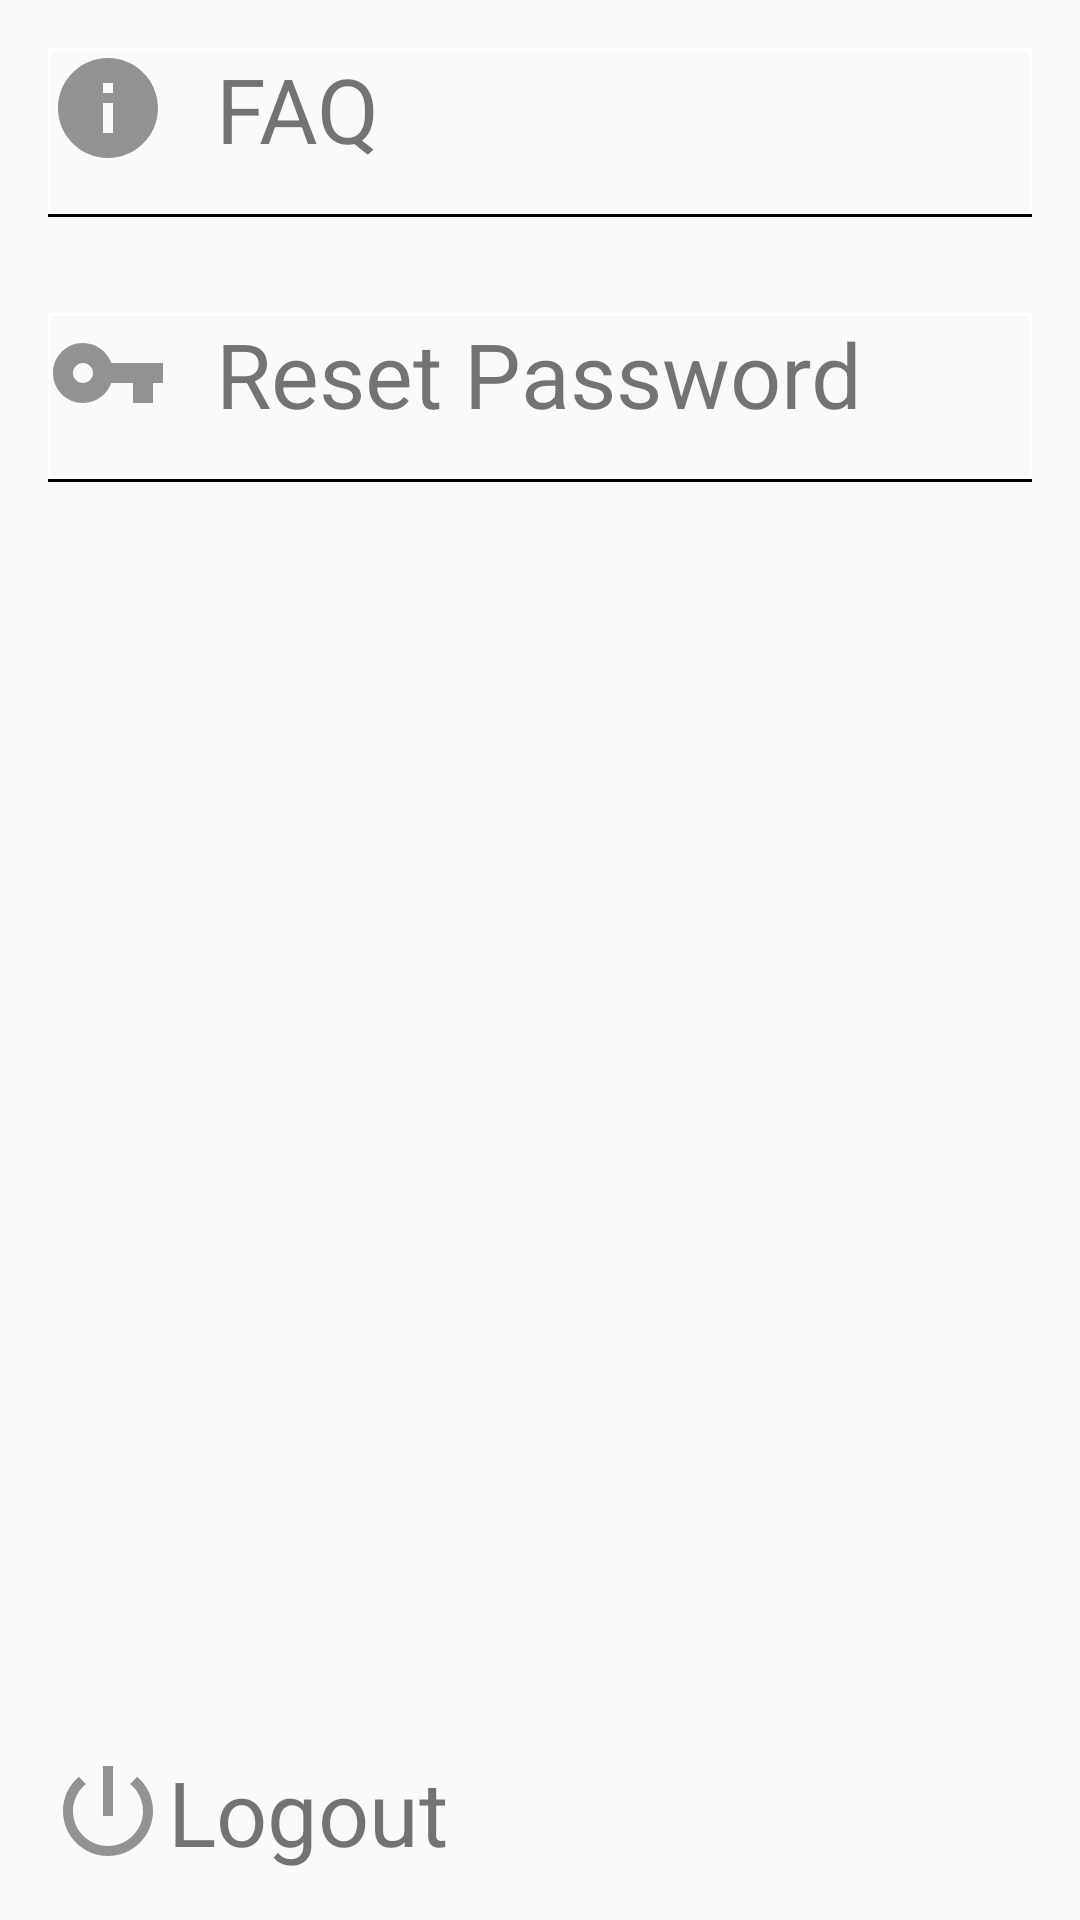

Reconstruct the res/layout file that produces this screen, plus the resources it refers to.
<!-- AndroidManifest.xml: application theme Theme.AppCompat.Light.NoActionBar. -->
<!-- res/layout/activity_setting.xml -->
<?xml version="1.0" encoding="utf-8"?>
<RelativeLayout xmlns:android="http://schemas.android.com/apk/res/android"
    xmlns:app="http://schemas.android.com/apk/res-auto"
    xmlns:tools="http://schemas.android.com/tools"
    android:layout_width="match_parent"
    android:layout_height="match_parent"
    tools:context=".SettingActivity.SettingActivity">

    <LinearLayout
        android:id="@+id/lay_faq"
        android:layout_width="match_parent"
        android:layout_height="wrap_content"
        android:layout_margin="16dp"
        android:paddingBottom="16dp"
        android:background="@drawable/tv_line_bottom"
        android:orientation="horizontal">
        
        <ImageView
            android:layout_width="40dp"
            android:layout_height="40dp"
            android:src="@drawable/ic_faq"/>
        
        <TextView
            android:layout_width="wrap_content"
            android:layout_height="wrap_content"
            android:layout_marginLeft="16dp"
            android:text="FAQ"
            android:textSize="30dp"
            />
    </LinearLayout>

    <LinearLayout
        android:id="@+id/lay_reset_pass"
        android:layout_below="@id/lay_faq"
        android:layout_width="match_parent"
        android:layout_height="wrap_content"
        android:paddingBottom="16dp"
        android:layout_margin="16dp"
        android:background="@drawable/tv_line_bottom"
        android:orientation="horizontal">

        <ImageView
            android:layout_width="40dp"
            android:layout_height="40dp"
            android:src="@drawable/ic_key"/>

        <TextView
            android:layout_width="wrap_content"
            android:layout_height="wrap_content"
            android:layout_marginLeft="16dp"
            android:text="Reset Password"
            android:textSize="30dp"
            />
    </LinearLayout>

    <LinearLayout
        android:id="@+id/lay_logout"
        android:layout_width="match_parent"
        android:layout_height="wrap_content"
        android:layout_margin="16dp"
        android:layout_marginBottom="16dp"
        android:paddingTop="16dp"
        android:layout_alignParentBottom="true"
        android:background="@drawable/tv_line_top"
        android:orientation="horizontal">

        <ImageView
            android:layout_width="40dp"
            android:layout_height="40dp"
            android:src="@drawable/ic_power" />

        <TextView
            android:layout_width="wrap_content"
            android:layout_height="wrap_content"
            android:text="Logout"
            android:textSize="30dp" />
    </LinearLayout>
</RelativeLayout>
<!-- resources referenced by this layout -->
<resources>
  <!-- drawable ic_faq (drawable) -->
  <vector android:height="24dp" android:tint="#929292"
      android:viewportHeight="24.0" android:viewportWidth="24.0"
      android:width="24dp" xmlns:android="http://schemas.android.com/apk/res/android">
      <path android:fillColor="#FF000000" android:pathData="M12,2C6.48,2 2,6.48 2,12s4.48,10 10,10 10,-4.48 10,-10S17.52,2 12,2zM13,17h-2v-6h2v6zM13,9h-2L11,7h2v2z"/>
  </vector>
  <!-- drawable ic_key (drawable) -->
  <vector android:height="24dp" android:tint="#929292"
      android:viewportHeight="24.0" android:viewportWidth="24.0"
      android:width="24dp" xmlns:android="http://schemas.android.com/apk/res/android">
      <path android:fillColor="#FF000000" android:pathData="M12.65,10C11.83,7.67 9.61,6 7,6c-3.31,0 -6,2.69 -6,6s2.69,6 6,6c2.61,0 4.83,-1.67 5.65,-4H17v4h4v-4h2v-4H12.65zM7,14c-1.1,0 -2,-0.9 -2,-2s0.9,-2 2,-2 2,0.9 2,2 -0.9,2 -2,2z"/>
  </vector>
  <!-- drawable ic_power (drawable) -->
  <vector android:height="24dp" android:tint="#929292"
      android:viewportHeight="24.0" android:viewportWidth="24.0"
      android:width="24dp" xmlns:android="http://schemas.android.com/apk/res/android">
      <path android:fillColor="#FF000000" android:pathData="M13,3h-2v10h2L13,3zM17.83,5.17l-1.42,1.42C17.99,7.86 19,9.81 19,12c0,3.87 -3.13,7 -7,7s-7,-3.13 -7,-7c0,-2.19 1.01,-4.14 2.58,-5.42L6.17,5.17C4.23,6.82 3,9.26 3,12c0,4.97 4.03,9 9,9s9,-4.03 9,-9c0,-2.74 -1.23,-5.18 -3.17,-6.83z"/>
  </vector>
  <!-- drawable tv_line_bottom (drawable) -->
  <?xml version="1.0" encoding="utf-8"?>
  <layer-list xmlns:android="http://schemas.android.com/apk/res/android" >
      <item>
          <shape
              android:shape="rectangle">
              <stroke android:width="1dp" android:color="#FF000000" />
  
          </shape>
      </item>
  
      <item android:bottom="1dp">
          <shape
              android:shape="rectangle">
              <stroke android:width="1dp" android:color="#FFFFFFFF" />
              <solid android:color="#00000000" />
          </shape>
      </item>
  
  </layer-list>
  <style name="Theme.AppCompat.Light.NoActionBar." parent="Theme.AppCompat.Light.NoActionBar">
          
          <item name="colorPrimary">@color/colorPrimary</item>
          <item name="colorPrimaryDark">@color/colorPrimaryDark</item>
          <item name="colorAccent">@color/colorAccent</item>
      </style>
  <color name="colorPrimary">#E6E92519</color>
  <color name="colorPrimaryDark">#E6E70D00</color>
  <color name="colorAccent">#FFFFFF</color>
</resources>
